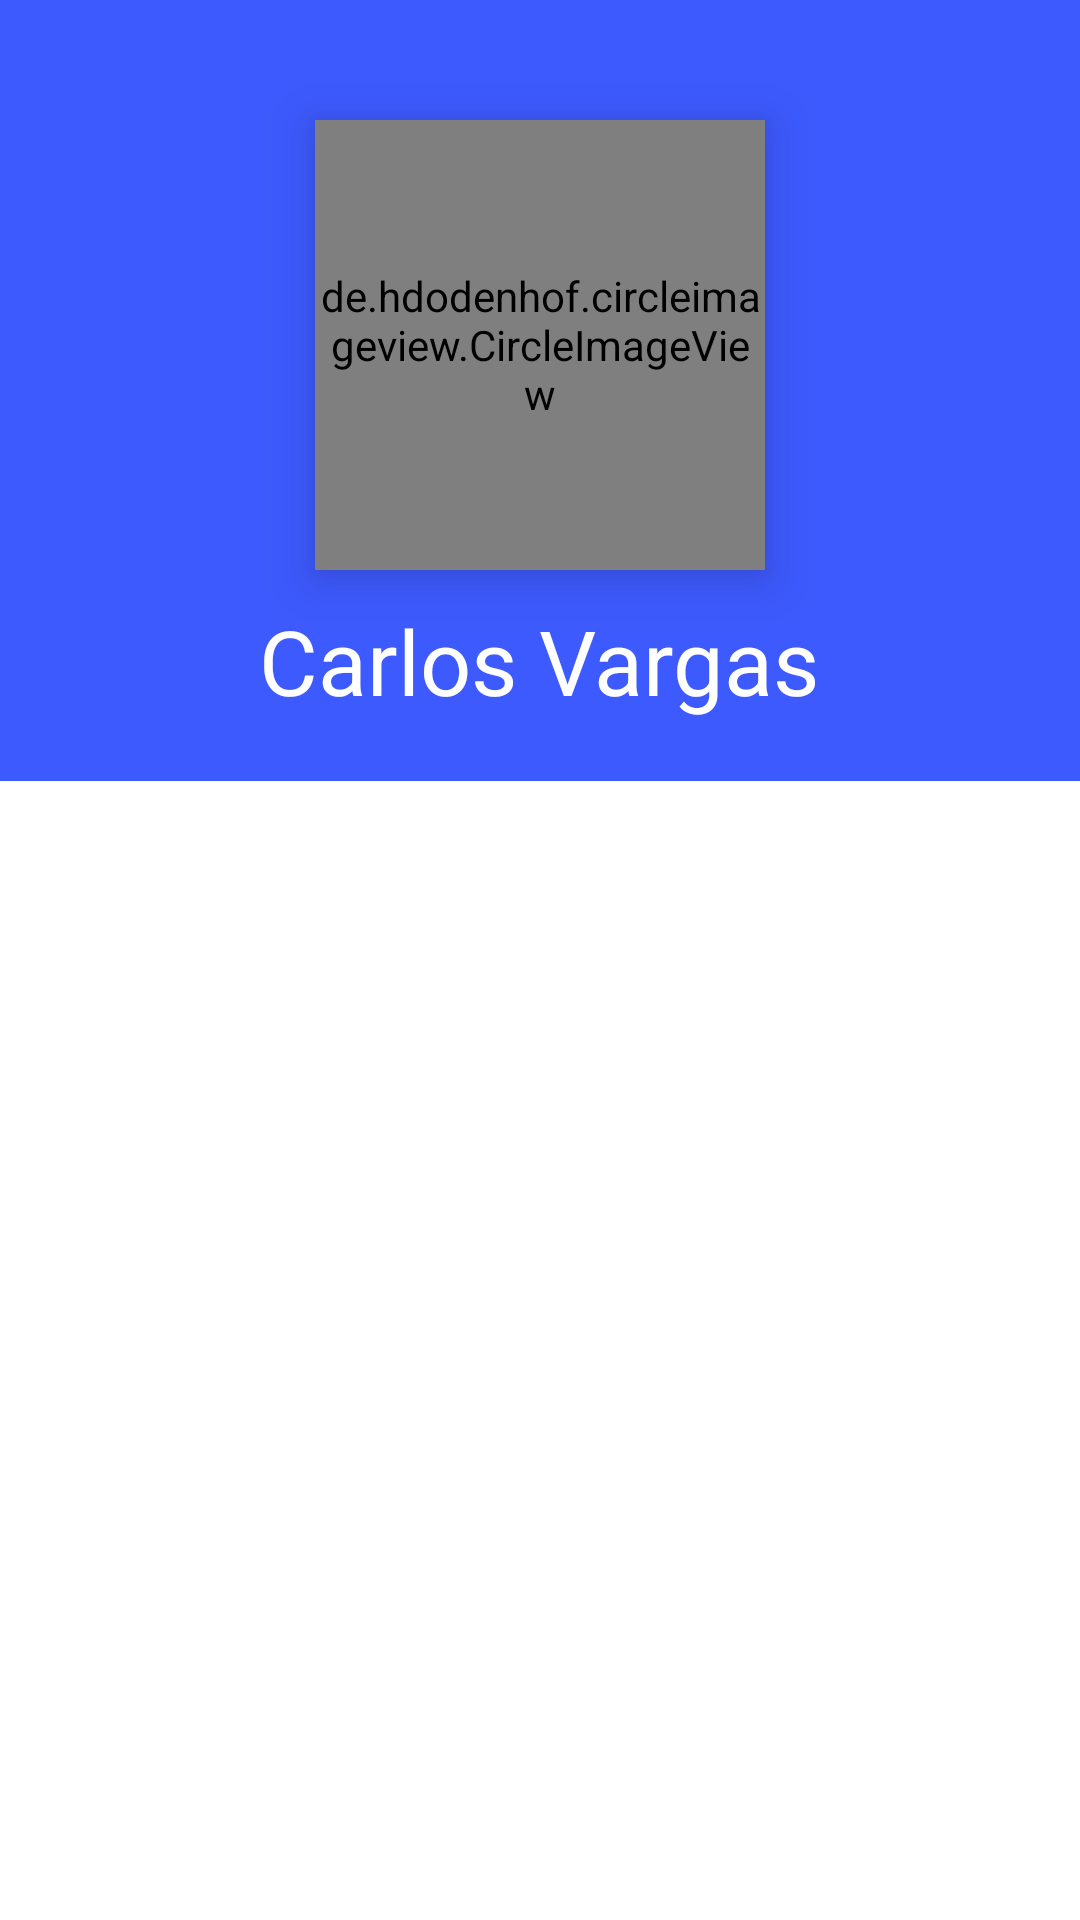

Write the Android layout XML for this screen, with the resource values it uses.
<!-- AndroidManifest.xml: application theme Theme.Recovery -->
<!-- res/layout/fragment_profile.xml -->
<androidx.coordinatorlayout.widget.CoordinatorLayout xmlns:android="http://schemas.android.com/apk/res/android"
    xmlns:tools="http://schemas.android.com/tools"
    android:layout_width="match_parent"
    android:layout_height="match_parent"
    xmlns:app="http://schemas.android.com/apk/res-auto"
    tools:context="view.fragments.ProfileFragment">

    <com.google.android.material.appbar.AppBarLayout
        android:id="@+id/appbar_profile"
        android:layout_width="match_parent"
        android:layout_height="wrap_content"
        android:background="@color/secondaryColor"
        android:theme="@style/Apptheme.AppBaroverlay">

        <com.google.android.material.appbar.CollapsingToolbarLayout
            android:id="@+id/collapsing_toolbar_profile"
            android:layout_width="match_parent"
            android:layout_height="wrap_content"
            app:layout_scrollFlags="scroll|exitUntilCollapsed"
            app:contentScrim="@color/secondaryColor">

            <LinearLayout
                android:layout_width="match_parent"
                android:layout_height="wrap_content"
                android:orientation="vertical"
                android:paddingTop="@dimen/paddingTop_linearlayout_profile"
                android:paddingBottom="@dimen/paddingBottom_linearlayout_profile"
                android:layout_gravity="center|top"
                android:layout_marginLeft="@dimen/padding_card"
                android:layout_marginRight="@dimen/padding_card"
                android:gravity="center">

                <TextView
                    android:id="@+id/username_profile"
                    android:layout_width="wrap_content"
                    android:layout_height="wrap_content"
                    android:text="@string/carlos_vargas_cardview"
                    android:textColor="@android:color/white"
                    android:textSize="@dimen/textSize_username_profile"/>
            </LinearLayout>


            <androidx.appcompat.widget.Toolbar
                android:id="@+id/toolbar_profile"
                android:layout_width="match_parent"
                android:layout_height="?attr/actionBarSize"
                android:background="@color/secondaryColor"
                app:popupTheme="@style/Apptheme.PopupOverlay"
                />

        </com.google.android.material.appbar.CollapsingToolbarLayout>
    </com.google.android.material.appbar.AppBarLayout>
    <androidx.recyclerview.widget.RecyclerView
        android:id="@+id/recycler_view_profile"
        android:layout_width="match_parent"
        android:layout_height="match_parent"
        app:layout_behavior="com.google.android.material.appbar.AppBarLayout$ScrollingViewBehavior"
        android:paddingTop="@dimen/padding_card"
        android:paddingLeft="@dimen/padding_card"
        android:paddingRight="@dimen/padding_card">
    </androidx.recyclerview.widget.RecyclerView>
    <de.hdodenhof.circleimageview.CircleImageView
        android:layout_width="@dimen/size_circle_image_profile"
        android:layout_height="@dimen/size_circle_image_profile"
        android:src="@drawable/images"
        android:layout_gravity="top|center"
        android:layout_marginTop="@dimen/marginTop_circle_image_profile"
        android:elevation="@dimen/elevation_circle_image_profile"
       />
    <TextView
        android:id="@+id/username_appbar_profile"
        android:layout_width="wrap_content"
        android:layout_height="wrap_content"
        android:text="@string/carlos_vargas_cardview"
        android:textSize="@dimen/textSize_username_appbar_profile"
        android:elevation="@dimen/elevation_username_appbar_profile"
        android:layout_marginLeft="@dimen/marginleft_username_appbar_profile"
        android:layout_marginTop="@dimen/marginTop_username_appbar_profile"
        android:textColor="@android:color/white"
        android:alpha="0"

        />



</androidx.coordinatorlayout.widget.CoordinatorLayout>
<!-- resources referenced by this layout -->
<resources>
  <color name="secondaryColor">#3d5afe</color>
  <dimen name="elevation_circle_image_profile">10dp</dimen>
  <dimen name="elevation_username_appbar_profile">18sp</dimen>
  <dimen name="marginTop_circle_image_profile">40dp</dimen>
  <dimen name="marginTop_username_appbar_profile">-100dp</dimen>
  <dimen name="marginleft_username_appbar_profile">70dp</dimen>
  <dimen name="paddingBottom_linearlayout_profile">20dp</dimen>
  <dimen name="paddingTop_linearlayout_profile">200dp</dimen>
  <dimen name="padding_card">10dp</dimen>
  <dimen name="size_circle_image_profile">150dp</dimen>
  <dimen name="textSize_username_appbar_profile">18sp</dimen>
  <dimen name="textSize_username_profile">30dp</dimen>
  <string name="carlos_vargas_cardview">Carlos Vargas</string>
  <style name="Apptheme.AppBaroverlay" parent="ThemeOverlay.AppCompat.Dark.ActionBar" />
  <style name="Apptheme.PopupOverlay" parent="ThemeOverlay.AppCompat.Light" />
  <style name="Theme.Recovery" parent="Theme.MaterialComponents.DayNight.DarkActionBar">
          
          <item name="colorPrimary">@color/purple_500</item>
          <item name="colorPrimaryVariant">@color/purple_700</item>
          <item name="colorOnPrimary">@color/white</item>
          
          <item name="colorSecondary">@color/teal_200</item>
          <item name="colorSecondaryVariant">@color/teal_700</item>
          <item name="colorOnSecondary">@color/black</item>
          
          <item name="android:statusBarColor">?attr/colorPrimaryVariant</item>
          
      </style>
  <color name="purple_500">#FF6200EE</color>
  <color name="purple_700">#FF3700B3</color>
  <color name="white">#ffffffff</color>
  <color name="teal_200">#FF03DAC5</color>
  <color name="teal_700">#FF018786</color>
  <color name="black">#FF000000</color>
</resources>
